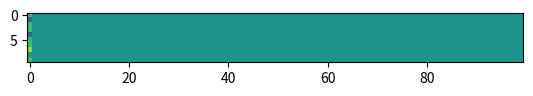

This chart was generated by the following Python code:
import numpy as np
import matplotlib.pyplot as plt
from matplotlib.animation import FuncAnimation
import time

im = plt.imshow(np.random.randn(10,100))
a = np.zeros((10, 100), dtype = np.int16)
t = time.time()
def update(i):
    global a, t
    a[:, i % 100] = np.random.randn(10)
    im.set_array(a)
    if((i % 100) == 0):
        print((time.time()-t)/100)
        t = time.time()
    return im, 

ani = FuncAnimation(plt.gcf(), update, frames=range(100), interval=1, blit=True)

plt.show()
